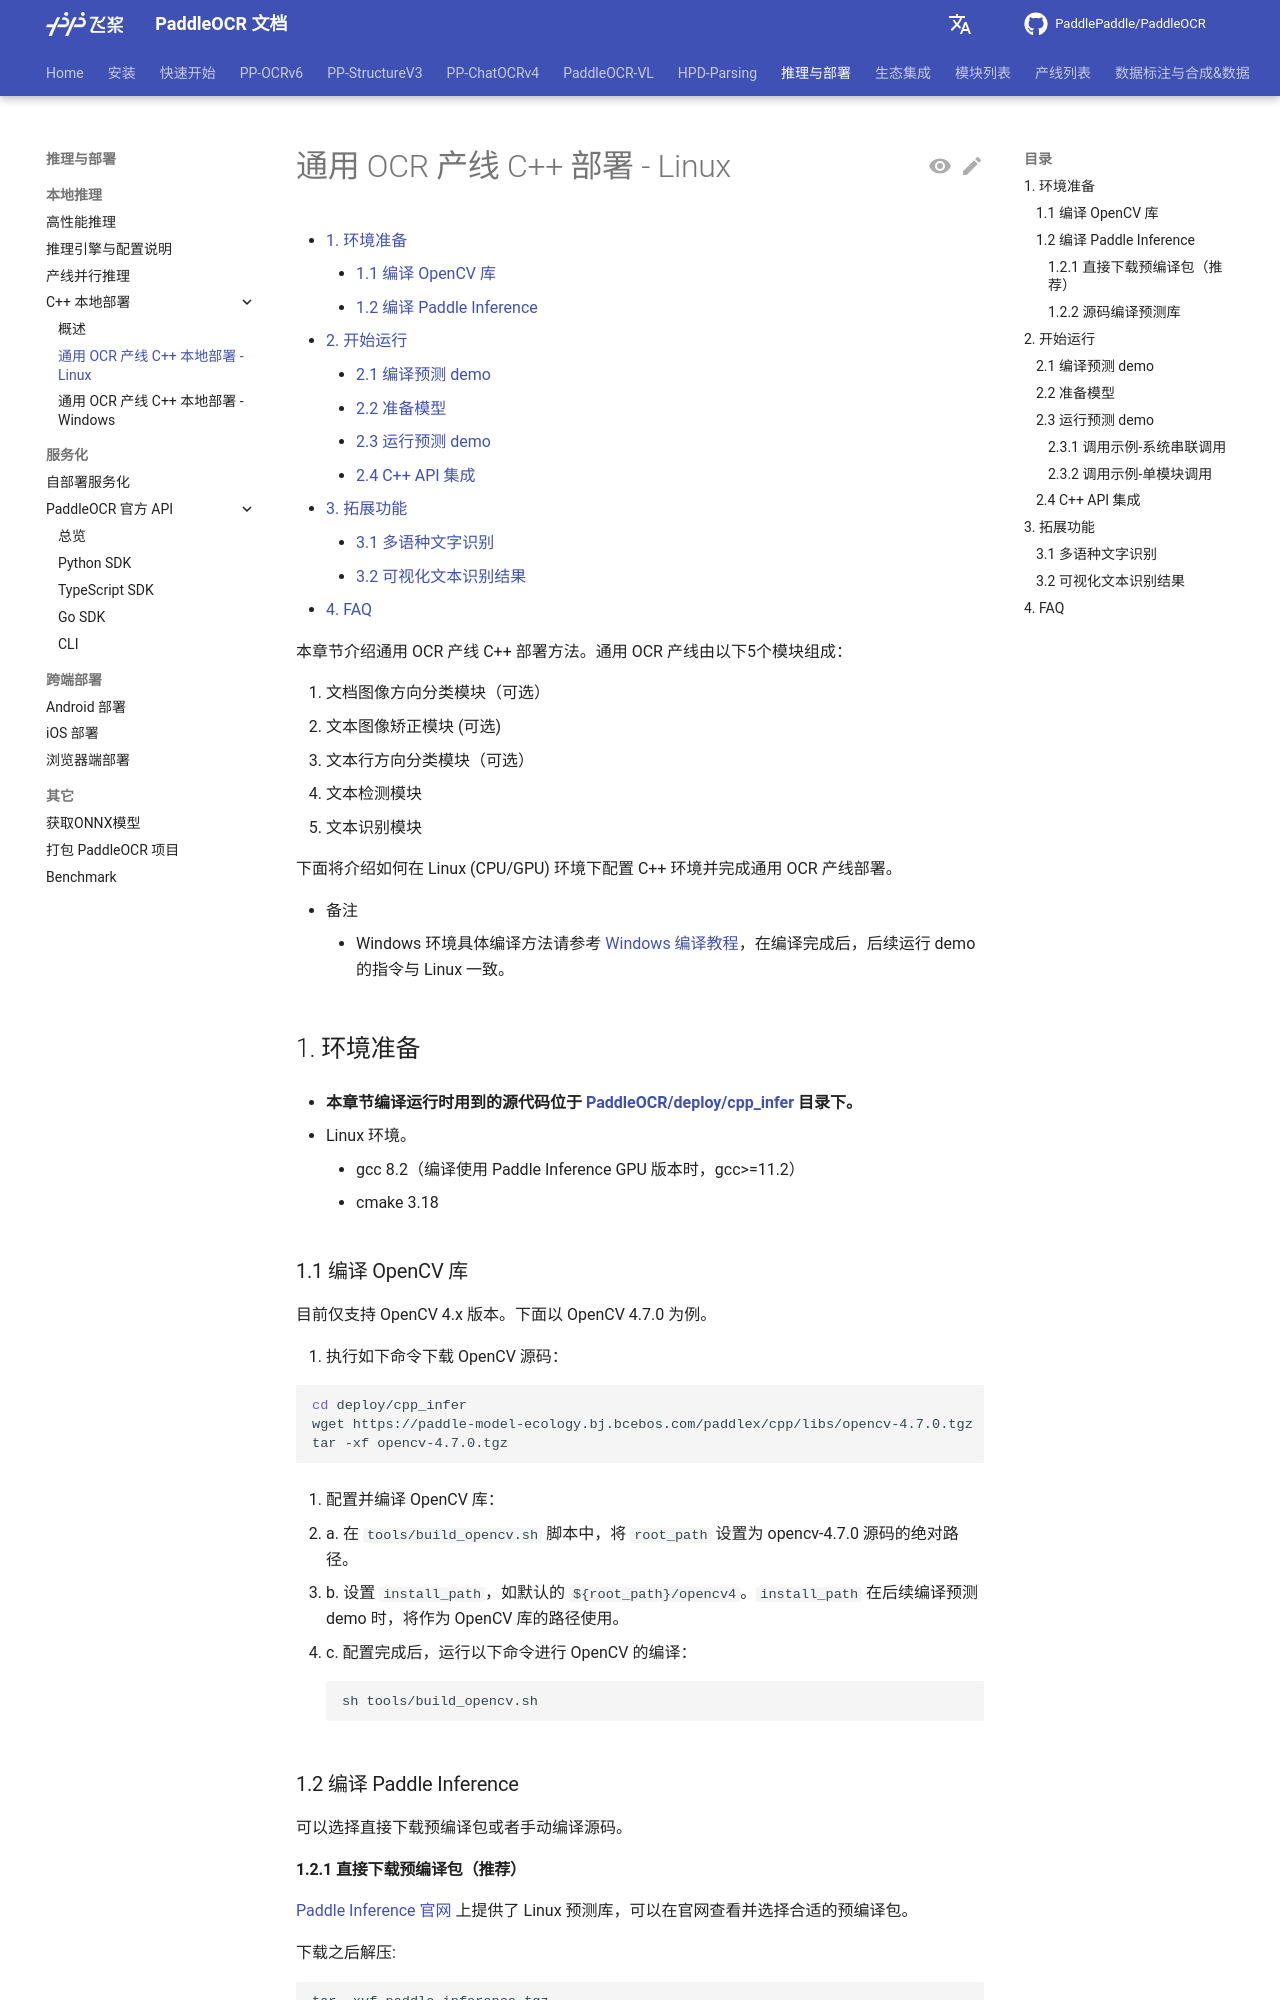

repository: KyleWhyet/dsh-u-20261026-paddlepaddle__paddleocr · page: main/version3.x/inference_deployment/local_inference/cpp/OCR.html · generator: mkdocs

# 通用 OCR 产线 C++ 部署 - Linux

- [1. 环境准备](#1)
    - [1.1 编译 OpenCV 库](#11-opencv)
    - [1.2 编译 Paddle Inference](#12-paddle-inference)
- [2. 开始运行](#2)
    - [2.1 编译预测 demo](#21-demo)
    - [2.2 准备模型](#22)
    - [2.3 运行预测 demo](#23-demo)
    - [2.4 C++ API 集成](#24-c-api)
- [3. 拓展功能](#3)
    - [3.1 多语种文字识别](#31)
    - [3.2 可视化文本识别结果](#32)
- [4. FAQ](#4-faq)

本章节介绍通用 OCR 产线 C++ 部署方法。通用 OCR 产线由以下5个模块组成：

1. 文档图像方向分类模块（可选）
2. 文本图像矫正模块 (可选)
3. 文本行方向分类模块（可选）
4. 文本检测模块
5. 文本识别模块

下面将介绍如何在 Linux (CPU/GPU) 环境下配置 C++ 环境并完成通用 OCR 产线部署。

- 备注
    - Windows 环境具体编译方法请参考 [Windows 编译教程](./OCR_windows.md)，在编译完成后，后续运行 demo 的指令与 Linux 一致。

## 1. 环境准备

- **本章节编译运行时用到的源代码位于 [PaddleOCR/deploy/cpp_infer](https://github.com/PaddlePaddle/PaddleOCR/tree/{{PADDLEOCR_GITHUB_REF}}/deploy/cpp_infer) 目录下。**

- Linux 环境。
    - gcc   8.2（编译使用 Paddle Inference GPU 版本时，gcc>=11.2）
    - cmake 3.18

### 1.1 编译 OpenCV 库

目前仅支持 OpenCV 4.x 版本。下面以 OpenCV 4.7.0 为例。

1. 执行如下命令下载 OpenCV 源码：

```bash
cd deploy/cpp_infer
wget https://paddle-model-ecology.bj.bcebos.com/paddlex/cpp/libs/opencv-4.7.0.tgz
tar -xf opencv-4.7.0.tgz
```

2. 配置并编译 OpenCV 库：

- a. 在 `tools/build_opencv.sh` 脚本中，将 `root_path` 设置为 opencv-4.7.0 源码的绝对路径。
- b. 设置 `install_path`，如默认的 `${root_path}/opencv4`。`install_path` 在后续编译预测 demo 时，将作为 OpenCV 库的路径使用。
- c. 配置完成后，运行以下命令进行 OpenCV 的编译：

    ```bash
    sh tools/build_opencv.sh
    ```

### 1.2 编译 Paddle Inference

可以选择直接下载预编译包或者手动编译源码。

#### 1.2.1 直接下载预编译包（推荐）

[Paddle Inference 官网](https://www.paddlepaddle.org.cn/inference/v3.0/guides/install/download_lib.html) 上提供了 Linux 预测库，可以在官网查看并选择合适的预编译包。

下载之后解压:

```shell
tar -xvf paddle_inference.tgz
```

最终会在当前的文件夹中生成 `paddle_inference/` 的子文件夹。

#### 1.2.2 源码编译预测库

可以选择通过源码自行编译预测库，源码编译可灵活配置各类功能和依赖，以适应不同的硬件和软件环境。详细步骤请参考 [Linux 下源码编译](https://www.paddlepaddle.org.cn/inference/v3.0/guides/install/compile/source_compile_under_Linux.html)。

## 2. 开始运行

### 2.1 编译预测 demo

在编译预测demo前，请确保您已经按照 1.1 和 1.2 节编译好 OpenCV 库和 Paddle Inference 预测库。

修改 tools/build.sh 中的配置后，执行以下命令进行编译：

```shell
sh tools/build.sh
```

相关配置参数详细介绍如下：

<table>
<tr>
<th>参数</th>
<th>说明</th>
<th>默认值</th>
</tr>
<tr>
<td><code>OPENCV_DIR</code></td>
<td>OpenCV编译安装的路径（如上述编译 OpenCV 时的 <code>install_path</code> ，必填。</td>
<td></td>
</tr>
<tr>
<td><code>LIB_DIR</code></td>
<td>下载的 <code>Paddle Inference</code> 的预编译包或手动编译生成的Paddle Inference库路径（如 <code>build/paddle_inference_install_dir</code> 文件夹），必填。</td>
<td></td>
</tr>
<tr>
<td><code>CUDA_LIB_DIR</code></td>
<td>CUDA库文件路径，通常为<code>/usr/local/cuda/lib64</code>。当Paddle Inference库为GPU版本且设置 <code>-DWITH_GPU=ON</code> 时需要设置该参数。</td>
<td></td>
</tr>
<tr>
<td><code>CUDNN_LIB_DIR</code></td>
<td>cuDNN 库文件路径，通常为 <code>/usr/lib/x86_64-linux-gnu/</code> 。当 Paddle Inference 库为 GPU 版本且设置 <code>-DWITH_GPU=ON</code> 时需要设置该参数。</td>
<td></td>
</tr>
<tr>
<td><code>WITH_GPU</code></td>
<td>当设置为 ON 时可以进行 GPU 版本 demo 的编译，要求 Paddle Inference 库为 GPU 版本。</td>
<td>OFF</td>
</tr>
</table>

**注意：以上路径需要填绝对路径。**
